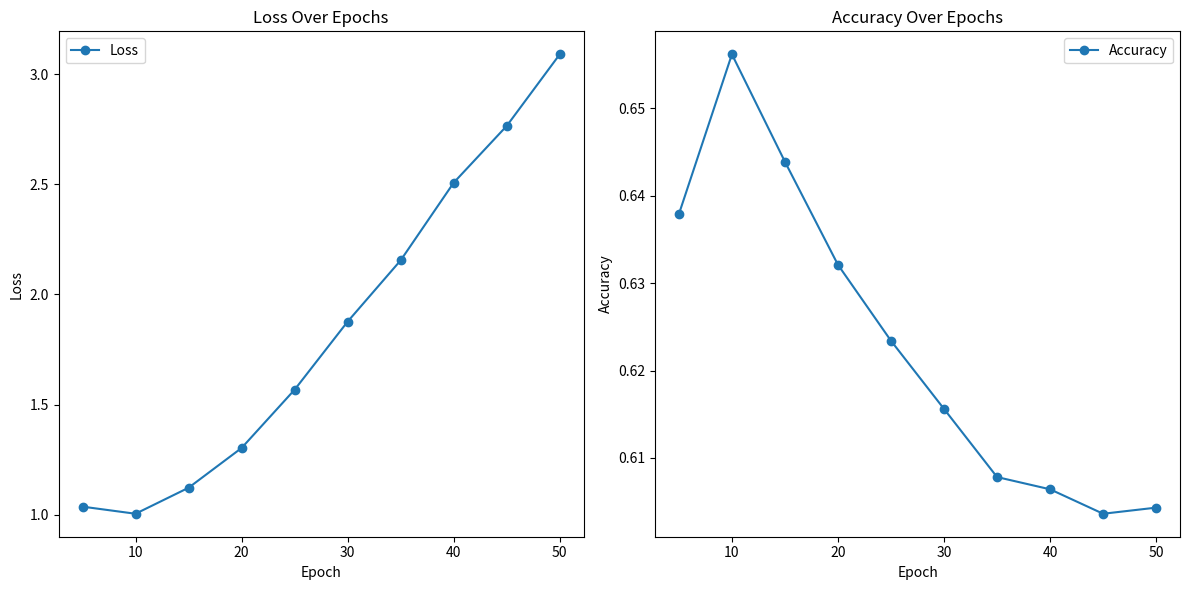

Python code for this plot:
import pandas as pd
import matplotlib.pyplot as plt

# Extracting every 5 epochs for loss and accuracy
# epochs = list(range(5, 51, 5))
# losses = [1.026323914527893, 1.007663607597351, 1.1107728481292725, 1.2822197675704956, 1.4699701070785522, 
        #   1.7443119287490845, 1.9948707818984985, 2.255345582962036, 2.5626516342163086, 2.753323554992676]
# accuracies = [0.6379, 0.6519, 0.649, 0.6375, 0.627, 0.6198, 0.6121, 0.6117, 0.6012, 0.6047]

epochs = list(range(5, 51, 5))
losses = [1.036600947380066, 1.0043487548828125, 1.1223362684249878, 1.3028602600097656, 1.567495346069336, 1.8765522241592407, 2.154665231704712, 2.507026433944702, 2.764721632003784, 3.0897130966186523]
accuracies = [0.6379, 0.6562, 0.6439, 0.6321, 0.6233999999999998, 0.6156, 0.6078, 0.6064000000000002, 0.6036, 0.6042999999999998]

# Create a DataFrame
data = {
    "Epoch": epochs,
    "Loss": losses,
    "Accuracy": accuracies
}

df = pd.DataFrame(data)

# Plotting the data
plt.figure(figsize=(12, 6))

# Plot Loss
plt.subplot(1, 2, 1)
plt.plot(df["Epoch"], df["Loss"], label="Loss", marker='o')
plt.xlabel("Epoch")
plt.ylabel("Loss")
plt.title("Loss Over Epochs")
plt.legend()

# Plot Accuracy
plt.subplot(1, 2, 2)
plt.plot(df["Epoch"], df["Accuracy"], label="Accuracy", marker='o')
plt.xlabel("Epoch")
plt.ylabel("Accuracy")
plt.title("Accuracy Over Epochs")
plt.legend()

plt.tight_layout()
plt.show()

